Dataset: calibration (GitHub, wakin721/insect_identifier_android). Classes: Acrida cinerea, Acrididae, Apidae, Asilidae, Carabidae, Coenagrionidae, Colias erate, Colias heos, Colias poliographus, Curculionidae, Elateridae, Eumolpidae, Libellulidae, Lycaenidae, Megachile, Myrmeleontidae, Noctuidae, Pentatomidae, Phragmatobia, Pieris rapae, Polygonia c-album, Pontia daplidice, Sarcophagidae, Scarabaeoidea, Syrphidae, Tachinidae, Tenebrionidae, Vespidae.

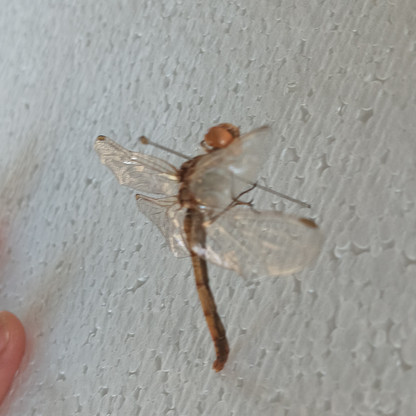
Label: Libellulidae

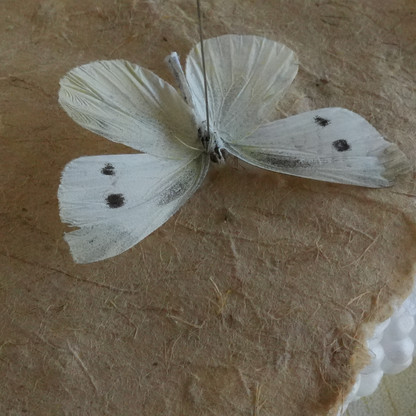
Label: Pieris rapae

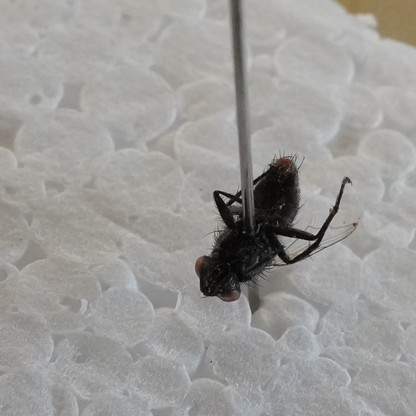
Label: Sarcophagidae

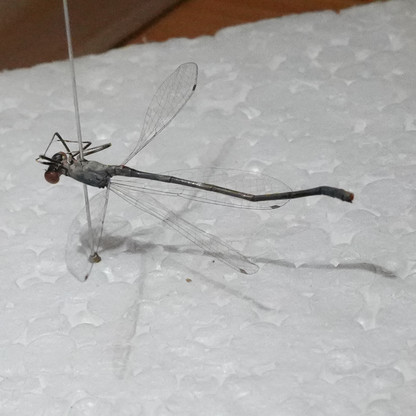
Label: Coenagrionidae

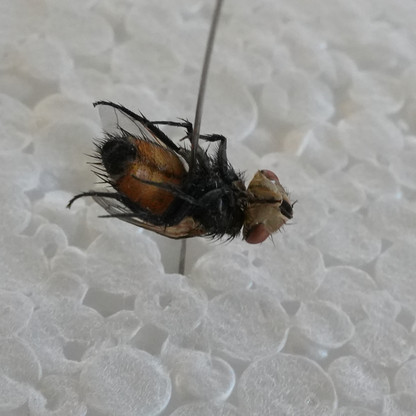
Label: Tachinidae

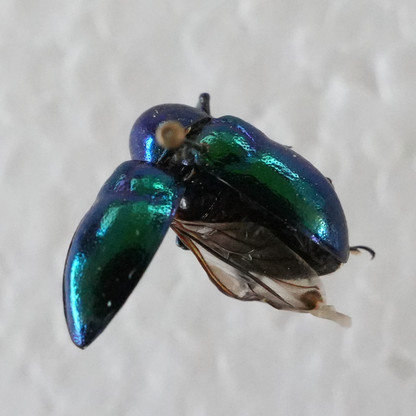
Label: Eumolpidae
